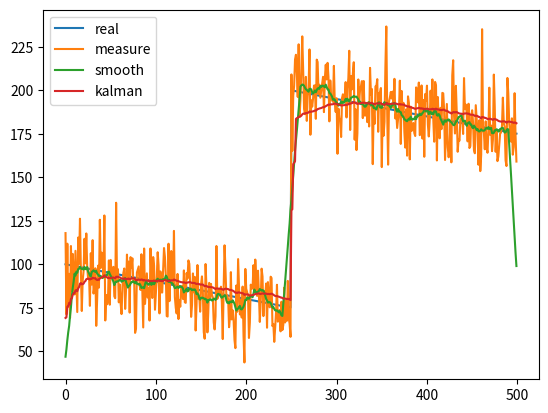

Recreate this plot in Python.
import numpy as np
import matplotlib.pyplot as plt
class kalman_filter2:
    def __init__(self,Q,R):
        self.Q = Q
        self.R = R
        
        self.P_k_k1 = 1
        self.Kg = 0
        self.P_k1_k1 = 1
        self.x_k_k1 = 0
        self.ADC_OLD_Value = 0
        self.Z_k = 0
        self.kalman_adc_old=0
        
    def kalman(self,ADC_Value):
       
        self.Z_k = ADC_Value
        
        if (abs(self.kalman_adc_old-ADC_Value)>=60):
            self.x_k1_k1= ADC_Value*0.382 + self.kalman_adc_old*0.618
        else:
            self.x_k1_k1 = self.kalman_adc_old;
    
        self.x_k_k1 = self.x_k1_k1
        self.P_k_k1 = self.P_k1_k1 + self.Q
    
        self.Kg = self.P_k_k1/(self.P_k_k1 + self.R)
    
        kalman_adc = self.x_k_k1 + self.Kg * (self.Z_k - self.kalman_adc_old)
        self.P_k1_k1 = (1 - self.Kg)*self.P_k_k1
        self.P_k_k1 = self.P_k1_k1
    
        self.kalman_adc_old = kalman_adc
        
        return kalman_adc
class kalman_filter:
    def __init__(self,Q,R):
        self.Q = Q
        self.R = R
        
        self.P_k_k1 = 1
        self.Kg = 0
        self.P_k1_k1 = 1
        self.x_k_k1 = 0
        self.ADC_OLD_Value = 0
        self.Z_k = 0
        self.kalman_adc_old=0
        
    def kalman(self,ADC_Value):
       
        self.Z_k = ADC_Value
        
        if (abs(self.kalman_adc_old-ADC_Value)>=60):
            self.x_k1_k1= ADC_Value*0.382 + self.kalman_adc_old*0.618
        else:
            self.x_k1_k1 = self.kalman_adc_old;
    
        self.x_k_k1 = self.x_k1_k1
        self.P_k_k1 = self.P_k1_k1 + self.Q
    
        self.Kg = self.P_k_k1/(self.P_k_k1 + self.R)
    
        kalman_adc = self.x_k_k1 + self.Kg * (self.Z_k - self.kalman_adc_old)
        self.P_k1_k1 = (1 - self.Kg)*self.P_k_k1
        self.P_k_k1 = self.P_k1_k1
    
        self.kalman_adc_old = kalman_adc
        
        return kalman_adc

def np_move_avg(a,n,mode="same"):
    return(np.convolve(a, np.ones((n,))/n, mode=mode))
LEN = 500
if __name__ == '__main__':
    kalman_filter =  kalman_filter(0.001,0.1)
    kalman_filter2 =  kalman_filter2(0.001,3.9)
    # a= [100]*200
    a= []
    for i in range(LEN//2):
        a.append(100-i*0.1)
    for i in range(LEN//2):
        a.append(200-i*0.1)        
    array = np.array(a)
    
    s = np.random.normal(0, 15, LEN)
    test_array = array + s
    kalman1=[]
    kalman2=[]
    smooth=[]
    for i in range(LEN):
        kalman1.append(kalman_filter.kalman(test_array[i]))
    
    for i in range(LEN):
        kalman2.append(kalman_filter2.kalman(test_array[i]))        
    smooth = np_move_avg(test_array, 20)
    
    # plt.plot(kalman1, label='kalman1')   
    plt.plot(array, label='real')
    plt.plot(test_array, label='measure')
    plt.plot(smooth, label='smooth')  
    plt.plot(kalman2, label='kalman')   
    plt.legend()
    plt.show()
    # help(np.random.normal)
